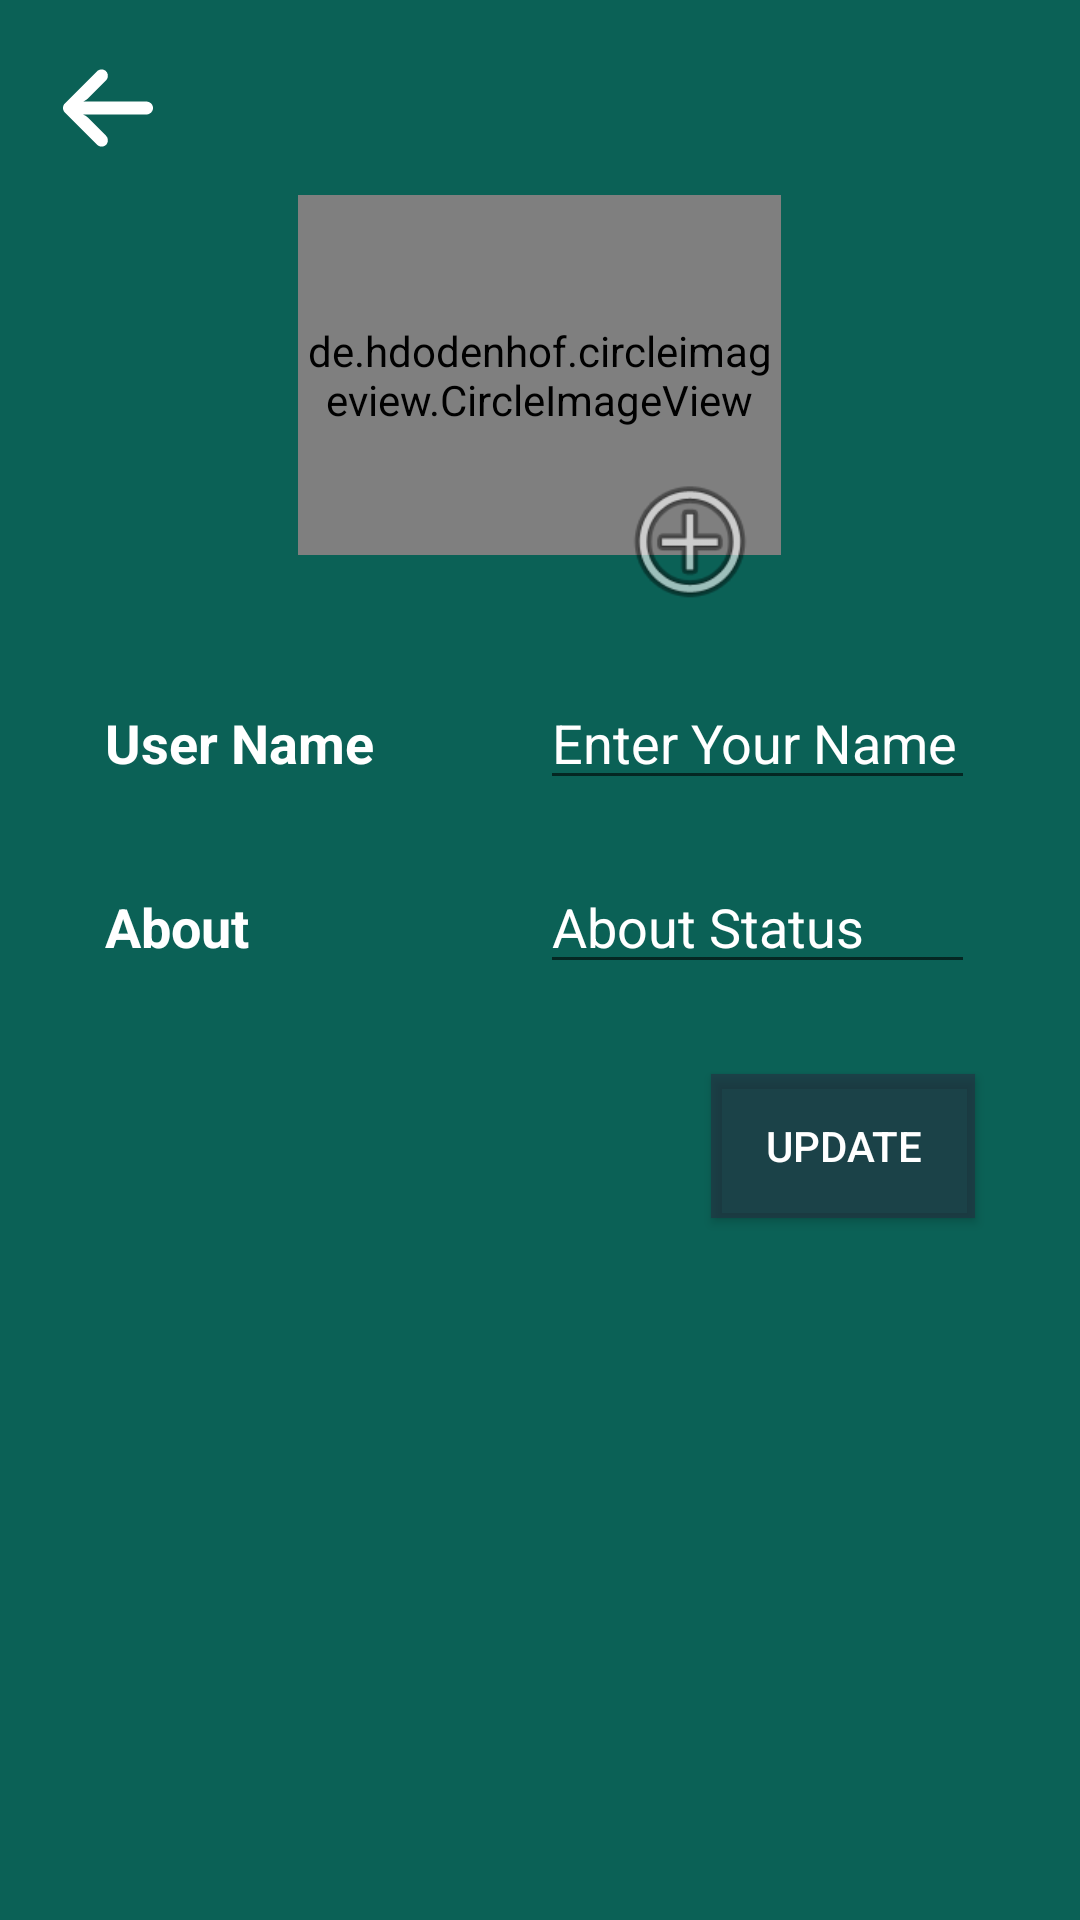

The Android layout XML behind this screen, and the referenced resources:
<!-- AndroidManifest.xml: application theme Theme.ChatApp -->
<!-- res/layout/activity_settings.xml -->
<?xml version="1.0" encoding="utf-8"?>

<androidx.constraintlayout.widget.ConstraintLayout xmlns:android="http://schemas.android.com/apk/res/android"
    xmlns:app="http://schemas.android.com/apk/res-auto"
    xmlns:tools="http://schemas.android.com/tools"
    android:layout_width="match_parent"
    android:layout_height="match_parent"
    android:background="@color/colorPrimary"
    android:padding="5dp"
    tools:context=".SettingsActivity">

    <ImageView
        android:id="@+id/backArrow"
        android:layout_width="30dp"
        android:layout_height="30dp"
        android:layout_marginStart="16dp"
        android:layout_marginLeft="16dp"
        android:layout_marginTop="16dp"
        android:src="@drawable/ic_arrow"
        app:layout_constraintStart_toStartOf="parent"
        app:layout_constraintTop_toTopOf="parent"
        app:tint="@color/white" />

    <LinearLayout
        android:layout_width="match_parent"
        android:layout_height="match_parent"
        android:gravity="center|top"
        android:orientation="vertical"
        tools:layout_editor_absoluteX="4dp"
        tools:layout_editor_absoluteY="4dp">
        android:gravity="center"


        <de.hdodenhof.circleimageview.CircleImageView
            android:id="@+id/profile_image"
            android:layout_width="161dp"
            android:layout_height="120dp"
            android:layout_marginTop="60dp"
            android:src="@drawable/ic_user"
            app:layout_constraintStart_toStartOf="parent"
            app:layout_constraintTop_toTopOf="parent"
        app:civ_border_color="#FF000000"
        app:civ_border_width="2dp"
            />

        <ImageView
            android:id="@+id/plus"
            android:layout_width="50dp"
            android:layout_height="50dp"
            android:layout_marginStart="50dp"
            android:layout_marginLeft="50dp"
            android:layout_marginTop="-30dp"
            app:srcCompat="@android:drawable/ic_menu_add" />

        <LinearLayout
            android:layout_width="match_parent"
            android:layout_height="wrap_content"
            android:layout_marginTop="20dp"
            android:orientation="horizontal">

            <TextView
                android:id="@+id/textView2"
                android:layout_width="match_parent"
                android:layout_height="wrap_content"
                android:layout_marginStart="30dp"
                android:layout_marginLeft="30dp"
                android:layout_weight="1"
                android:text="User Name"
                android:textColor="#FFFFFF"
                android:textSize="18sp"
                android:textStyle="bold" />

            <EditText
                android:id="@+id/etUserName"
                android:layout_width="match_parent"
                android:layout_height="wrap_content"
                android:layout_marginEnd="30dp"
                android:layout_marginRight="30dp"
                android:layout_weight="1"
                android:ems="10"
                android:hint="Enter Your Name"
                android:inputType="textPersonName"
                android:textColor="#FFFFFF"
                android:textColorHint="#FFFFFF" />


        </LinearLayout>


        <LinearLayout
            android:layout_width="match_parent"
            android:layout_height="wrap_content"
            android:layout_marginTop="20dp"
            android:orientation="horizontal">

            <TextView
                android:id="@+id/textView3"
                android:layout_width="match_parent"
                android:layout_height="wrap_content"
                android:layout_marginStart="30dp"
                android:layout_marginLeft="30dp"
                android:layout_weight="1"
                android:text="About"
                android:textColor="#FFFFFF"
                android:textSize="18sp"
                android:textStyle="bold" />

            <EditText
                android:id="@+id/etStatus"
                android:layout_width="match_parent"
                android:layout_height="wrap_content"
                android:layout_marginEnd="30dp"
                android:layout_marginRight="30dp"
                android:layout_weight="1"
                android:ems="10"
                android:hint="About Status"
                android:inputType="textPersonName"
                android:textColor="#FFFFFF"
                android:textColorHint="#FFFFFF" />


        </LinearLayout>

        <Button
            android:id="@+id/saveButton"
            android:layout_width="wrap_content"
            android:layout_height="wrap_content"
            android:layout_gravity="right"
            android:layout_marginTop="30dp"
            android:layout_marginEnd="30dp"
            android:layout_marginRight="30dp"
            android:background="#100404"
            android:text="Update"
            android:textColor="#FFFFFF"
            android:textColorHighlight="#1B0F0F"
            app:backgroundTint="#90272B3E"
            app:rippleColor="#9C5555" />


    </LinearLayout>
</androidx.constraintlayout.widget.ConstraintLayout>
<!-- resources referenced by this layout -->
<resources>
  <color name="colorPrimary">#0b6156</color>
  <color name="white">#FFFFFFFF</color>
  <!-- drawable ic_arrow (drawable) -->
  <vector android:height="20dp" android:viewportHeight="447.243"
      android:viewportWidth="447.243" android:width="20dp" xmlns:android="http://schemas.android.com/apk/res/android">
      <path android:fillColor="#FF000000" android:pathData="M420.361,192.229c-1.83,-0.297 -3.682,-0.434 -5.535,-0.41H99.305l6.88,-3.2c6.725,-3.183 12.843,-7.515 18.08,-12.8l88.48,-88.48c11.653,-11.124 13.611,-29.019 4.64,-42.4c-10.441,-14.259 -30.464,-17.355 -44.724,-6.914c-1.152,0.844 -2.247,1.764 -3.276,2.754l-160,160C-3.119,213.269 -3.13,233.53 9.36,246.034c0.008,0.008 0.017,0.017 0.025,0.025l160,160c12.514,12.479 32.775,12.451 45.255,-0.063c0.982,-0.985 1.899,-2.033 2.745,-3.137c8.971,-13.381 7.013,-31.276 -4.64,-42.4l-88.32,-88.64c-4.695,-4.7 -10.093,-8.641 -16,-11.68l-9.6,-4.32h314.24c16.347,0.607 30.689,-10.812 33.76,-26.88C449.654,211.494 437.806,195.059 420.361,192.229z"/>
  </vector>
  <!-- drawable ic_user (drawable) -->
  <vector xmlns:android="http://schemas.android.com/apk/res/android"
      android:width="24dp"
      android:height="24dp"
      android:viewportWidth="53"
      android:viewportHeight="53">
    <path
        android:pathData="M18.613,41.552l-7.907,4.313c-0.464,0.253 -0.881,0.564 -1.269,0.903C14.047,50.655 19.998,53 26.5,53c6.454,0 12.367,-2.31 16.964,-6.144c-0.424,-0.358 -0.884,-0.68 -1.394,-0.934l-8.467,-4.233c-1.094,-0.547 -1.785,-1.665 -1.785,-2.888v-3.322c0.238,-0.271 0.51,-0.619 0.801,-1.03c1.154,-1.63 2.027,-3.423 2.632,-5.304c1.086,-0.335 1.886,-1.338 1.886,-2.53v-3.546c0,-0.78 -0.347,-1.477 -0.886,-1.965v-5.126c0,0 1.053,-7.977 -9.75,-7.977s-9.75,7.977 -9.75,7.977v5.126c-0.54,0.488 -0.886,1.185 -0.886,1.965v3.546c0,0.934 0.491,1.756 1.226,2.231c0.886,3.857 3.206,6.633 3.206,6.633v3.24C20.296,39.899 19.65,40.986 18.613,41.552z"
        android:fillColor="#E7ECED"/>
    <path
        android:pathData="M26.953,0.004C12.32,-0.246 0.254,11.414 0.004,26.047C-0.138,34.344 3.56,41.801 9.448,46.76c0.385,-0.336 0.798,-0.644 1.257,-0.894l7.907,-4.313c1.037,-0.566 1.683,-1.653 1.683,-2.835v-3.24c0,0 -2.321,-2.776 -3.206,-6.633c-0.734,-0.475 -1.226,-1.296 -1.226,-2.231v-3.546c0,-0.78 0.347,-1.477 0.886,-1.965v-5.126c0,0 -1.053,-7.977 9.75,-7.977s9.75,7.977 9.75,7.977v5.126c0.54,0.488 0.886,1.185 0.886,1.965v3.546c0,1.192 -0.8,2.195 -1.886,2.53c-0.605,1.881 -1.478,3.674 -2.632,5.304c-0.291,0.411 -0.563,0.759 -0.801,1.03V38.8c0,1.223 0.691,2.342 1.785,2.888l8.467,4.233c0.508,0.254 0.967,0.575 1.39,0.932c5.71,-4.762 9.399,-11.882 9.536,-19.9C53.246,12.32 41.587,0.254 26.953,0.004z"
        android:fillColor="#556080"/>
  </vector>
  <style name="Theme.ChatApp" parent="Theme.MaterialComponents.DayNight.DarkActionBar">
          
          <item name="colorPrimary">@color/colorPrimary</item>
          <item name="colorPrimaryVariant">@color/colorPrimaryDark</item>
          <item name="colorOnPrimary">@color/colorPrimary</item>
          
          <item name="colorSecondary">@color/teal_200</item>
          <item name="colorSecondaryVariant">@color/teal_700</item>
          <item name="colorOnSecondary">@color/black</item>
          
          <item name="android:statusBarColor" tools:targetApi="l">?attr/colorPrimaryVariant</item>
          
      </style>
  <color name="colorPrimaryDark">#095049</color>
  <color name="teal_200">#FF03DAC5</color>
  <color name="teal_700">#FF018786</color>
  <color name="black">#FF000000</color>
</resources>
